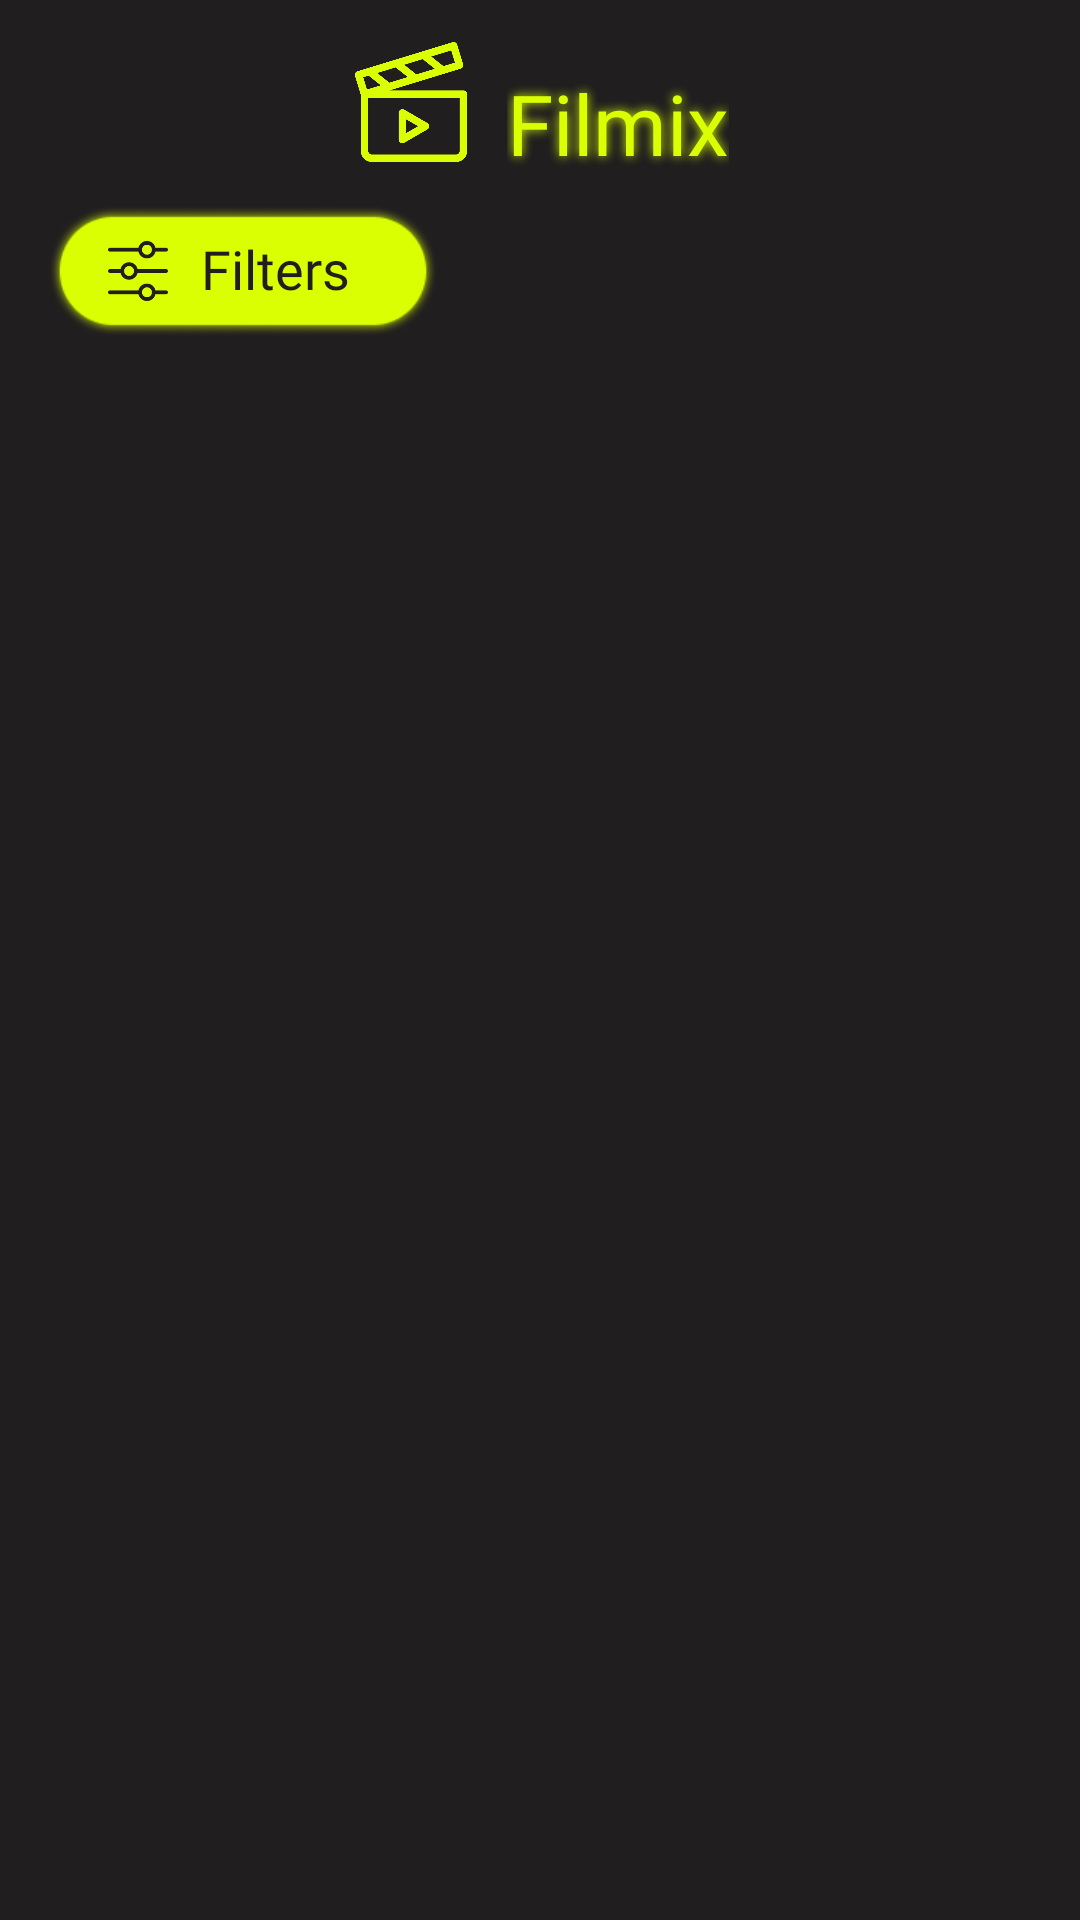

Produce the Android XML layout that renders to this screen, including the resource entries it uses.
<!-- AndroidManifest.xml: application theme Theme.Filmix -->
<!-- res/layout/fragment_films.xml -->
<?xml version="1.0" encoding="utf-8"?>
<androidx.constraintlayout.widget.ConstraintLayout
    xmlns:android="http://schemas.android.com/apk/res/android"
    xmlns:app="http://schemas.android.com/apk/res-auto"
    xmlns:tools="http://schemas.android.com/tools"
    android:layout_width="match_parent"
    android:layout_height="match_parent"
    android:background="@color/main_dark"
    tools:context=".presentation.ui.fragments.FilmsFragment">

    <androidx.constraintlayout.widget.ConstraintLayout
        android:id="@+id/header_layout"
        android:layout_width="0dp"
        android:layout_height="wrap_content"
        android:paddingHorizontal="16dp"
        android:paddingVertical="12dp"
        app:layout_constraintTop_toTopOf="parent"
        app:layout_constraintStart_toStartOf="parent"
        app:layout_constraintEnd_toEndOf="parent">

        <LinearLayout
            android:id="@+id/filmix_logo_layout"
            android:layout_width="wrap_content"
            android:layout_height="wrap_content"
            android:orientation="horizontal"
            android:gravity="center_vertical"
            app:layout_constraintTop_toTopOf="parent"
            app:layout_constraintStart_toStartOf="parent"
            app:layout_constraintEnd_toEndOf="parent">

            <ImageView
                android:layout_width="40dp"
                android:layout_height="40dp"
                android:src="@drawable/ic_clapperboard"
                android:layout_marginEnd="12dp" />

            <TextView
                android:id="@+id/tv_films_title"
                android:layout_width="wrap_content"
                android:layout_height="wrap_content"
                android:text="Filmix"
                android:textColor="@color/main_yellow"
                android:textSize="28sp"
                android:fontFamily="@font/montserrat_extrabold"
                android:shadowColor="@color/main_yellow"
                android:shadowDx="0"
                android:shadowDy="0"
                android:shadowRadius="8"
                android:layout_marginTop="7dp" />

        </LinearLayout>

        <LinearLayout
            android:layout_width="match_parent"
            android:layout_height="wrap_content"
            android:orientation="horizontal"
            android:layout_marginTop="12dp"
            app:layout_constraintTop_toBottomOf="@id/filmix_logo_layout"
            app:layout_constraintStart_toStartOf="parent"
            app:layout_constraintEnd_toEndOf="parent">

            <LinearLayout
                android:id="@+id/filters_button"
                android:layout_width="130dp"
                android:layout_height="44dp"
                android:orientation="horizontal"
                android:background="@drawable/ic_filter_btn_bg"
                android:paddingHorizontal="20dp"
                android:paddingVertical="8dp"
                android:gravity="center_vertical"
                android:clickable="true"
                android:focusable="true">

                <ImageView
                    android:layout_width="20dp"
                    android:layout_height="20dp"
                    android:src="@drawable/ic_filter_dark"
                    app:tint="@color/main_dark"
                    android:layout_marginEnd="11dp" />

                <TextView
                    android:layout_width="wrap_content"
                    android:layout_height="26dp"
                    android:text="Filters"
                    android:textColor="@color/main_dark"
                    android:textSize="18sp"
                    android:fontFamily="@font/montserrat_bold" />

            </LinearLayout>

            <LinearLayout
                android:id="@+id/clear_filters_button"
                android:layout_width="wrap_content"
                android:layout_height="40dp"
                android:orientation="horizontal"
                android:background="@drawable/bg_clear_filters_button"
                android:paddingHorizontal="16dp"
                android:paddingVertical="6dp"
                android:gravity="center_vertical"
                android:clickable="true"
                android:focusable="true"
                android:layout_marginStart="8dp"
                android:visibility="gone">

                <ImageView
                    android:layout_width="12dp"
                    android:layout_height="12dp"
                    android:src="@drawable/ic_close"
                    app:tint="@color/main_orange"
                    android:layout_marginEnd="8dp" />

                <TextView
                    android:layout_width="wrap_content"
                    android:layout_height="wrap_content"
                    android:text="Clear filters"
                    android:textColor="@color/main_orange"
                    android:textSize="16sp"
                    android:fontFamily="@font/montserrat_semibold" />

            </LinearLayout>

        </LinearLayout>

    </androidx.constraintlayout.widget.ConstraintLayout>

    <androidx.core.widget.NestedScrollView
        android:id="@+id/scroll_view"
        android:layout_width="0dp"
        android:layout_height="0dp"
        android:fillViewport="true"
        app:layout_constraintTop_toBottomOf="@id/header_layout"
        app:layout_constraintBottom_toBottomOf="parent"
        app:layout_constraintStart_toStartOf="parent"
        app:layout_constraintEnd_toEndOf="parent">

        <LinearLayout
            android:layout_width="match_parent"
            android:layout_height="wrap_content"
            android:orientation="vertical"
            android:padding="20dp">

            <LinearLayout
                android:id="@+id/movies_container"
                android:layout_width="match_parent"
                android:layout_height="wrap_content"
                android:orientation="vertical" />

        </LinearLayout>

    </androidx.core.widget.NestedScrollView>

</androidx.constraintlayout.widget.ConstraintLayout>
<!-- resources referenced by this layout -->
<resources>
  <color name="main_dark">#201E1F</color>
  <color name="main_orange">#FE572A</color>
  <color name="main_yellow">#DAFF02</color>
  <!-- drawable bg_clear_filters_button (drawable) -->
  <?xml version="1.0" encoding="utf-8"?>
  <shape xmlns:android="http://schemas.android.com/apk/res/android"
      android:shape="rectangle">
      <solid android:color="@color/main_dark" />
      <stroke android:width="1dp" android:color="@color/main_orange" />
      <corners android:radius="25dp" />
  </shape>
  <!-- drawable ic_clapperboard: png bitmap (drawable, 17646 bytes) -->
  <!-- drawable ic_close: png bitmap (drawable, 2754 bytes) -->
  <!-- drawable ic_filter_btn_bg: png bitmap (drawable, 9796 bytes) -->
  <!-- drawable ic_filter_dark: png bitmap (drawable, 4103 bytes) -->
  <style name="Theme.Filmix" parent="Base.Theme.Filmix" />
  <style name="Base.Theme.Filmix" parent="Theme.Material3.DayNight.NoActionBar">
      </style>
</resources>
